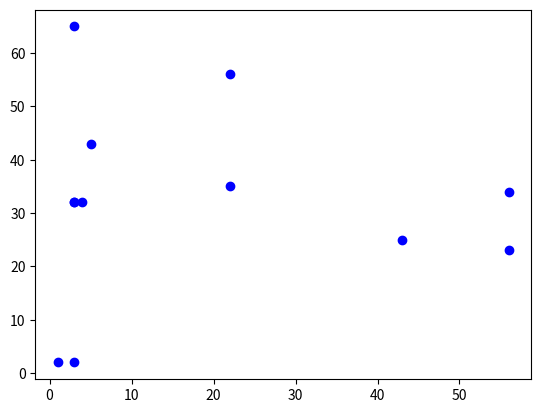
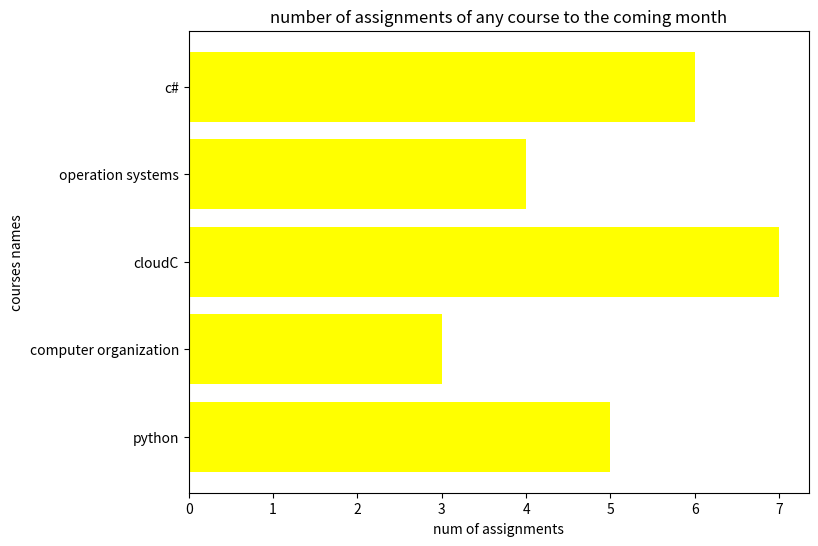
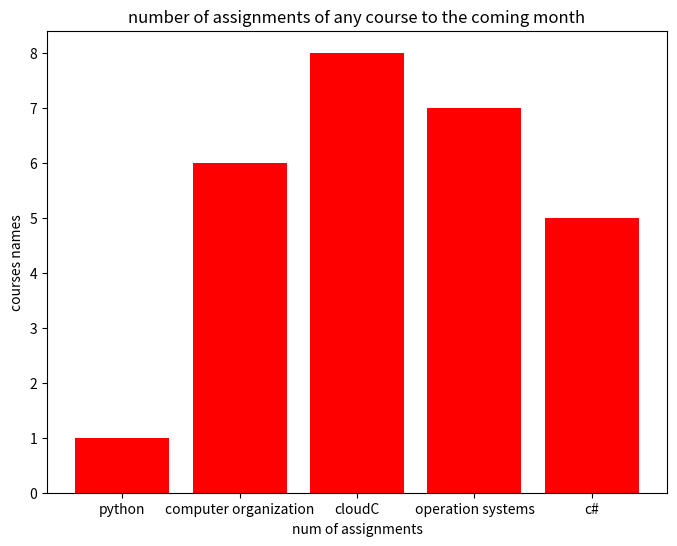
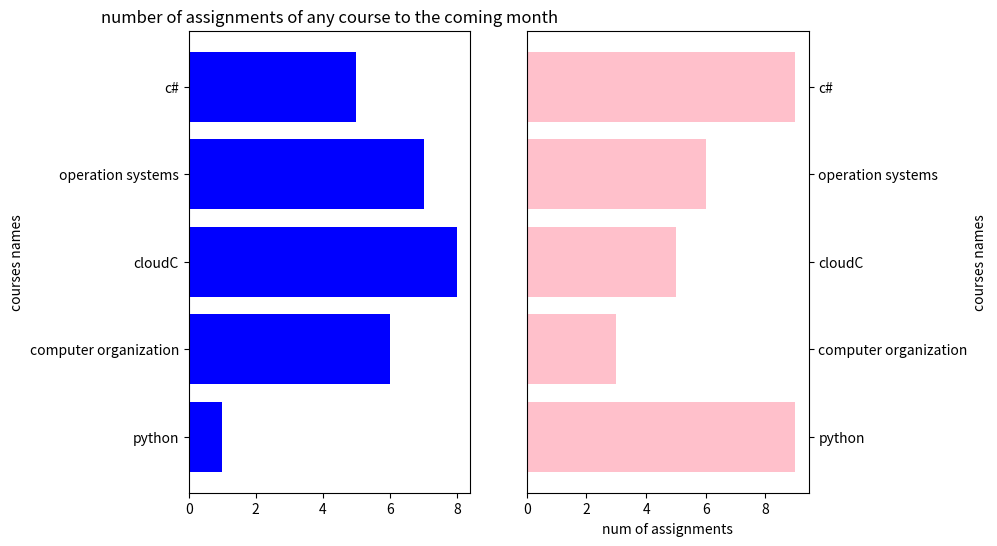
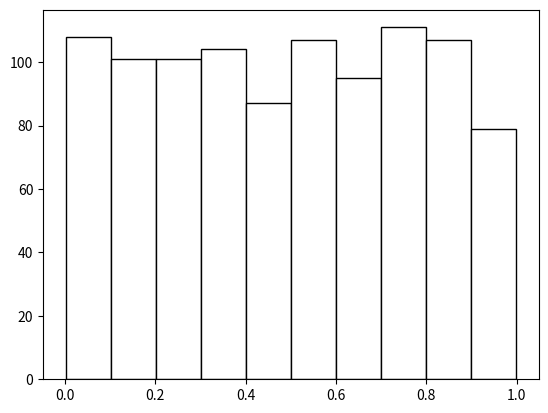
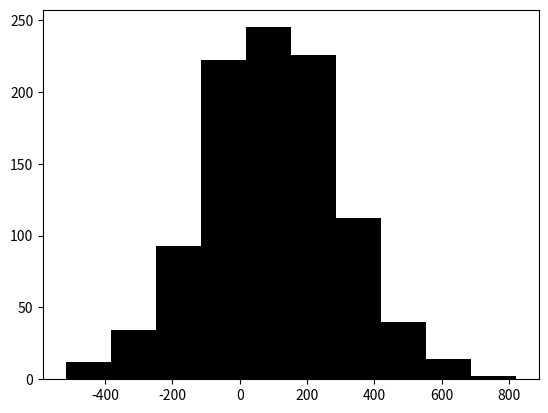

Here is the Python script that generated these plots, in order:
import random
import numpy as np

import matplotlib.pyplot as mplt

if __name__ == '__main__':
    x = [1, 3, 56, 4, 22, 3, 43, 22, 3, 5, 3, 56]
    y = [2, 65, 34, 32, 35, 32, 25, 56, 2, 43, 32, 23]

    mplt.scatter(x, y, color="blue")
    mplt.show()

    courses = {
        "python": 5,
        "computer organization": 3,
        "cloudC": 7,
        "operation systems": 4,
        "c#": 6
    }

    rand_values = np.random.randint(1, 10, size=len(courses))
    rand_values2 = np.random.randint(1, 10, size=len(courses))

    mplt.figure(figsize=(8, 6))
    mplt.barh(list(courses.keys()), list(courses.values()), color='yellow')
    mplt.xlabel('num of assignments')
    mplt.ylabel('courses names')
    mplt.title('number of assignments of any course to the coming month')
    mplt.show()

    mplt.figure(figsize=(8, 6))
    mplt.bar(list(courses.keys()), list(rand_values), color='r')
    mplt.xlabel('num of assignments')
    mplt.ylabel('courses names')
    mplt.title('number of assignments of any course to the coming month')
    mplt.show()

    mplt.figure(figsize=(8, 6))
    mplt.subplot(1, 2, 1)
    mplt.barh(list(courses.keys()), list(rand_values), color='b')
    mplt.ylabel('courses names')
    mplt.title('number of assignments of any course to the coming month')

    mplt.subplot(1, 2, 2)
    mplt.barh(list(courses.keys()), list(rand_values2), color='pink')
    mplt.xlabel('num of assignments')
    mplt.ylabel('courses names')

    mplt.gca().yaxis.tick_right()
    mplt.gca().yaxis.set_label_position("right")
    mplt.show()

    mplt.figure()
    data = np.random.rand(1000)
    mplt.hist(data, color='white', edgecolor='black')
    mplt.show()

    mplt.figure()
    data = np.random.normal(100, 200, 1000)
    mplt.hist(data, color='black')
    mplt.show()
